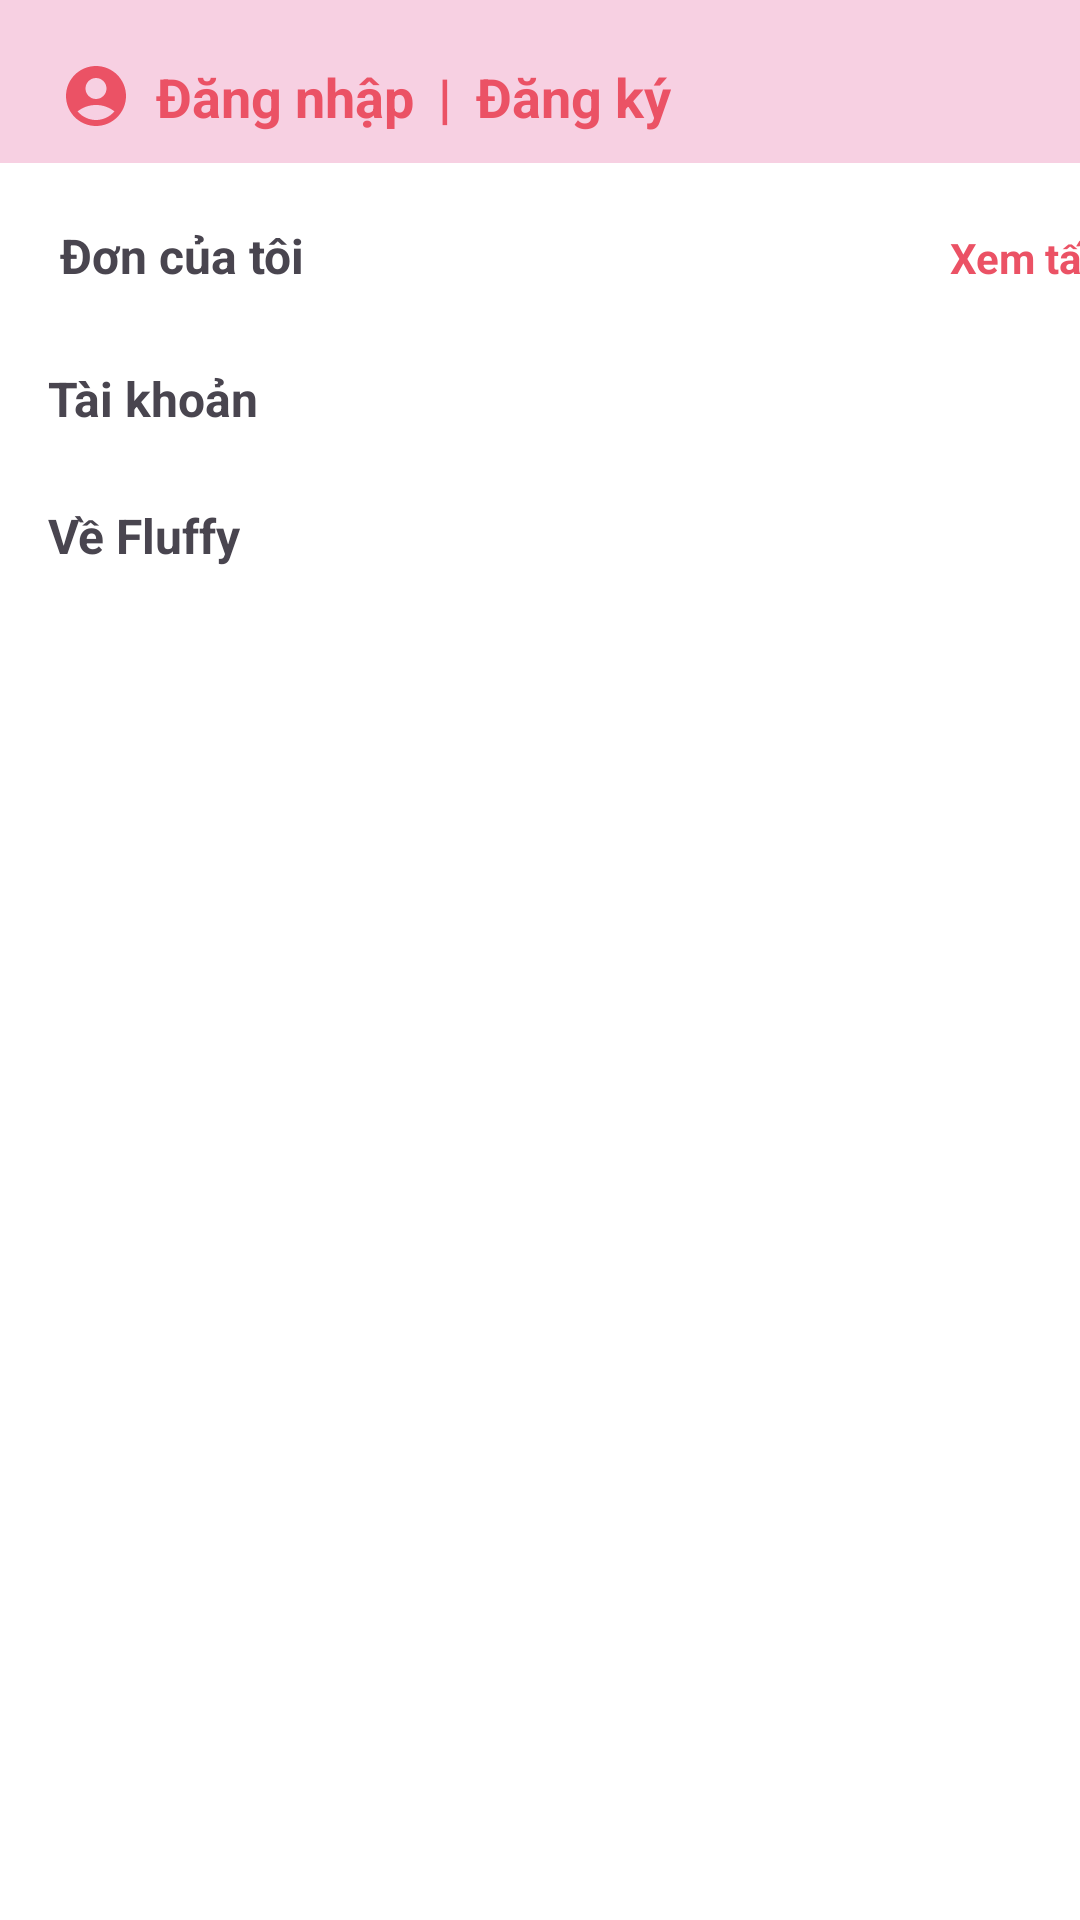

This screen was rendered from an Android layout file. Write that file and the resources it references.
<!-- AndroidManifest.xml: application theme Theme.Fluffy_app -->
<!-- res/layout/activity_profilesetting.xml -->
<?xml version="1.0" encoding="utf-8"?>
<LinearLayout xmlns:android="http://schemas.android.com/apk/res/android"
    android:layout_width="match_parent"
    android:layout_height="match_parent"
    android:orientation="vertical"
    android:background="@android:color/white">

    
    <LinearLayout
        android:orientation="horizontal"
        android:layout_width="match_parent"
        android:layout_height="wrap_content"
        android:gravity="center_vertical"
        android:background="@color/secondary"
        android:paddingTop="20dp"
        android:paddingBottom="10dp">

        <ImageView
            android:id="@+id/imgProfile"
            android:layout_width="24dp"
            android:layout_height="24dp"
            android:src="@drawable/ic_account"
            android:layout_marginStart="20dp"/>

        <TextView
            android:id="@+id/txtLogin"
            android:layout_width="wrap_content"
            android:layout_height="wrap_content"
            android:text="Đăng nhập"
            android:textColor="@color/primary"
            android:textSize="18sp"
            android:textStyle="bold"
            android:layout_marginStart="8dp" />

        <TextView
            android:layout_width="wrap_content"
            android:layout_height="wrap_content"
            android:text="|"
            android:textColor="@color/primary"
            android:textStyle="bold"
            android:textSize="18sp"
            android:layout_marginStart="8dp"
            android:layout_marginEnd="8dp"/>

        <TextView
            android:id="@+id/txtRegister"
            android:layout_width="wrap_content"
            android:layout_height="wrap_content"
            android:text="Đăng ký"
            android:textColor="@color/primary"
            android:textStyle="bold"
            android:textSize="18sp" />

    </LinearLayout>

    <LinearLayout
        android:layout_width="400dp"
        android:layout_height="wrap_content"
        android:orientation="horizontal"
        android:paddingTop="20dp">
        <TextView
            android:layout_width="wrap_content"
            android:layout_height="wrap_content"
            android:text="Đơn của tôi"
            android:textStyle="bold"
            android:textSize="16sp"
            android:layout_marginStart="20dp"/>
        <TextView
            android:layout_width="wrap_content"
            android:layout_height="wrap_content"
            android:text="Xem tất cả"
            android:textStyle="bold"
            android:textSize="14sp"
            android:textColor="@color/primary"
            android:layout_marginStart="215dp"/>
    </LinearLayout>
    
    <androidx.recyclerview.widget.RecyclerView
        android:id="@+id/recyclerView"
        android:layout_width="wrap_content"
        android:layout_height="wrap_content"
        android:layout_marginTop="10dp"
        android:layout_gravity="center"
        android:layout_marginBottom="16dp" />

    
    <TextView
        android:layout_width="wrap_content"
        android:layout_height="wrap_content"
        android:text="Tài khoản"
        android:textStyle="bold"
        android:textSize="16sp"
        android:layout_marginStart="16dp" />

    <androidx.recyclerview.widget.RecyclerView
        android:id="@+id/recyclerViewAccount"
        android:layout_width="wrap_content"
        android:layout_height="wrap_content"
        android:layout_marginTop="8dp"
        android:layout_gravity="center"/>

    
    <TextView
        android:layout_width="wrap_content"
        android:layout_height="wrap_content"
        android:text="Về Fluffy"
        android:textStyle="bold"
        android:textSize="16sp"
        android:layout_marginTop="16dp"
        android:layout_marginStart="16dp" />

    <androidx.recyclerview.widget.RecyclerView
        android:id="@+id/recyclerViewFluffy"
        android:layout_width="wrap_content"
        android:layout_height="wrap_content"
        android:layout_gravity="center"
        android:layout_marginTop="8dp" />
</LinearLayout>
<!-- resources referenced by this layout -->
<resources>
  <color name="primary">#eb5265</color>
  <color name="secondary">#F7D0E2</color>
  <!-- drawable ic_account (drawable) -->
  <vector xmlns:android="http://schemas.android.com/apk/res/android"
      android:width="24dp"
      android:height="24dp"
      android:viewportWidth="24"
      android:viewportHeight="24">
    <path
        android:pathData="M12,2C6.48,2 2,6.48 2,12s4.48,10 10,10 10,-4.48 10,-10S17.52,2 12,2zM12,6c1.93,0 3.5,1.57 3.5,3.5S13.93,13 12,13s-3.5,-1.57 -3.5,-3.5S10.07,6 12,6zM12,20c-2.03,0 -4.43,-0.82 -6.14,-2.88C7.55,15.8 9.68,15 12,15s4.45,0.8 6.14,2.12C16.43,19.18 14.03,20 12,20z"
        android:fillColor="#EB5265"/>
  </vector>
  <style name="Theme.Fluffy_app" parent="Base.Theme.Fluffy_app" />
  <style name="Base.Theme.Fluffy_app" parent="Theme.Material3.DayNight.NoActionBar">
              <item name="colorPrimary">@android:color/white</item>
              <item name="colorPrimaryDark">@color/black</item>
              <item name="colorAccent">@color/secondary</item>
              <item name="colorButtonNormal">@color/primary</item>
          </style>
  <color name="black">#FF000000</color>
</resources>
